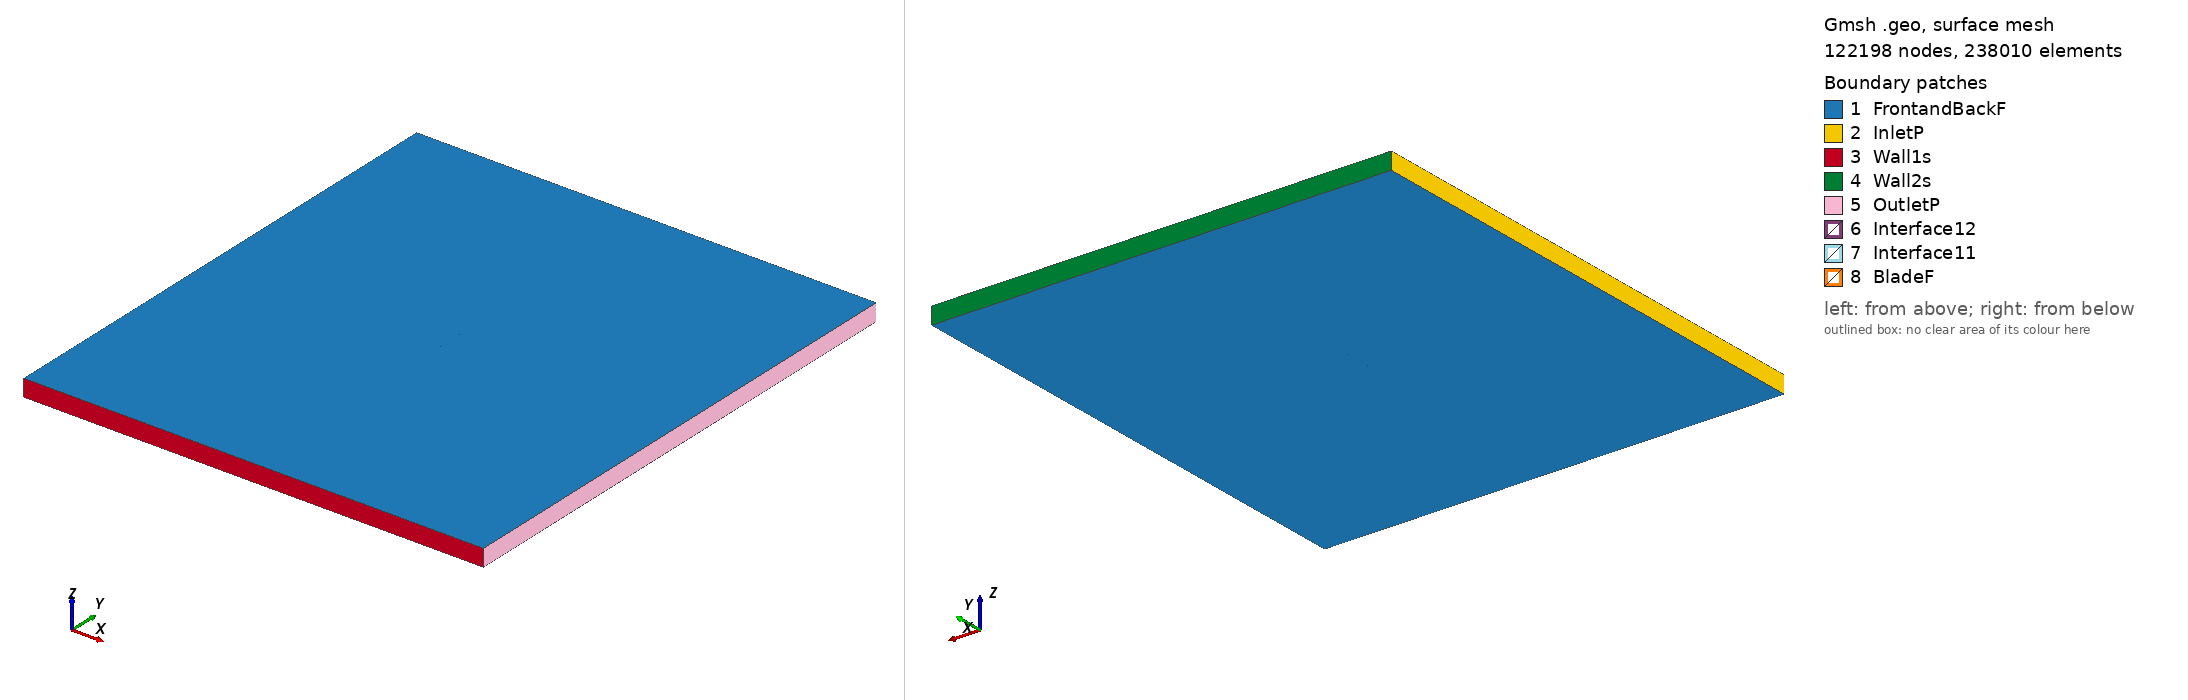

Gmsh geometry script, surface-meshed: 122198 nodes, 238010 surface elements. Boundary patches (legend numbers): 1 FrontandBackF, 2 InletP, 3 Wall1s, 4 Wall2s, 5 OutletP, 6 Interface12, 7 Interface11, 8 BladeF. Left view from above one corner, right view from below the opposite corner. Legend entries are the model's physical surfaces. The drawing asked Gmsh for element sizes between 1% and 20% of the model's largest extent; the script's own settings can give other sizes.

=== mh62_tsr2_3.1908_aoa_9.2376.geo (drawn) ===
SetFactory("OpenCASCADE");

Point(1) = {0.074144, 0.721559, 0, 1.0};
Point(2) = {0.070310, 0.722571, 0, 1.0};
Point(3) = {0.064334, 0.724240, 0, 1.0};
Point(4) = {0.057786, 0.726154, 0, 1.0};
Point(5) = {0.050769, 0.728263, 0, 1.0};
Point(6) = {0.043386, 0.730508, 0, 1.0};
Point(7) = {0.035732, 0.732822, 0, 1.0};
Point(8) = {0.027886, 0.735130, 0, 1.0};
Point(9) = {0.019912, 0.737373, 0, 1.0};
Point(10) = {0.011870, 0.739506, 0, 1.0};
Point(11) = {0.003821, 0.741498, 0, 1.0};
Point(12) = {-0.004166, 0.743328, 0, 1.0};
Point(13) = {-0.012012, 0.744978, 0, 1.0};
Point(14) = {-0.019640, 0.746425, 0, 1.0};
Point(15) = {-0.026976, 0.747648, 0, 1.0};
Point(16) = {-0.033952, 0.748627, 0, 1.0};
Point(17) = {-0.040513, 0.749348, 0, 1.0};
Point(18) = {-0.046602, 0.749806, 0, 1.0};
Point(19) = {-0.052173, 0.750000, 0, 1.0};
Point(20) = {-0.057181, 0.749938, 0, 1.0};
Point(21) = {-0.061586, 0.749632, 0, 1.0};
Point(22) = {-0.065359, 0.749094, 0, 1.0};
Point(23) = {-0.068483, 0.748355, 0, 1.0};
Point(24) = {-0.070940, 0.747459, 0, 1.0};
Point(25) = {-0.072713, 0.746467, 0, 1.0};
Point(26) = {-0.073608, 0.745671, 0, 1.0};
Point(27) = {-0.073825, 0.745376, 0, 1.0};
Point(28) = {-0.073972, 0.745095, 0, 1.0};
Point(29) = {-0.074027, 0.744920, 0, 1.0};
Point(30) = {-0.074038, 0.744760, 0, 1.0};
Point(31) = {-0.073993, 0.744602, 0, 1.0};
Point(32) = {-0.073898, 0.744430, 0, 1.0};
Point(33) = {-0.073681, 0.744153, 0, 1.0};
Point(34) = {-0.073384, 0.743856, 0, 1.0};
Point(35) = {-0.073131, 0.743635, 0, 1.0};
Point(36) = {-0.071422, 0.742523, 0, 1.0};
Point(37) = {-0.068900, 0.741316, 0, 1.0};
Point(38) = {-0.065598, 0.740056, 0, 1.0};
Point(39) = {-0.061545, 0.738776, 0, 1.0};
Point(40) = {-0.056769, 0.737510, 0, 1.0};
Point(41) = {-0.051296, 0.736276, 0, 1.0};
Point(42) = {-0.045165, 0.735079, 0, 1.0};
Point(43) = {-0.038422, 0.733922, 0, 1.0};
Point(44) = {-0.031132, 0.732795, 0, 1.0};
Point(45) = {-0.023372, 0.731696, 0, 1.0};
Point(46) = {-0.015224, 0.730621, 0, 1.0};
Point(47) = {-0.006778, 0.729566, 0, 1.0};
Point(48) = {0.001870, 0.728525, 0, 1.0};
Point(49) = {0.010613, 0.727497, 0, 1.0};
Point(50) = {0.019346, 0.726481, 0, 1.0};
Point(51) = {0.027959, 0.725482, 0, 1.0};
Point(52) = {0.036346, 0.724507, 0, 1.0};
Point(53) = {0.044403, 0.723567, 0, 1.0};
Point(54) = {0.052031, 0.722671, 0, 1.0};
Point(55) = {0.059138, 0.721831, 0, 1.0};
Point(56) = {0.065635, 0.721056, 0, 1.0};
Point(57) = {0.071439, 0.720360, 0, 1.0};
Point(58) = {0.073901, 0.720064, 0, 1.0};
Point(59) = {-0.074144, -0.721559, 0, 1.0};
Point(60) = {-0.070310, -0.722571, 0, 1.0};
Point(61) = {-0.064334, -0.724240, 0, 1.0};
Point(62) = {-0.057786, -0.726154, 0, 1.0};
Point(63) = {-0.050769, -0.728263, 0, 1.0};
Point(64) = {-0.043386, -0.730508, 0, 1.0};
Point(65) = {-0.035732, -0.732822, 0, 1.0};
Point(66) = {-0.027886, -0.735130, 0, 1.0};
Point(67) = {-0.019912, -0.737373, 0, 1.0};
Point(68) = {-0.011870, -0.739506, 0, 1.0};
Point(69) = {-0.003821, -0.741498, 0, 1.0};
Point(70) = {0.004166, -0.743328, 0, 1.0};
Point(71) = {0.012012, -0.744978, 0, 1.0};
Point(72) = {0.019640, -0.746425, 0, 1.0};
Point(73) = {0.026976, -0.747648, 0, 1.0};
Point(74) = {0.033952, -0.748627, 0, 1.0};
Point(75) = {0.040513, -0.749348, 0, 1.0};
Point(76) = {0.046602, -0.749806, 0, 1.0};
Point(77) = {0.052173, -0.750000, 0, 1.0};
Point(78) = {0.057181, -0.749938, 0, 1.0};
Point(79) = {0.061586, -0.749632, 0, 1.0};
Point(80) = {0.065359, -0.749094, 0, 1.0};
Point(81) = {0.068483, -0.748355, 0, 1.0};
Point(82) = {0.070940, -0.747459, 0, 1.0};
Point(83) = {0.072713, -0.746467, 0, 1.0};
Point(84) = {0.073608, -0.745671, 0, 1.0};
Point(85) = {0.073825, -0.745376, 0, 1.0};
Point(86) = {0.073972, -0.745095, 0, 1.0};
Point(87) = {0.074027, -0.744920, 0, 1.0};
Point(88) = {0.074038, -0.744760, 0, 1.0};
Point(89) = {0.073993, -0.744602, 0, 1.0};
Point(90) = {0.073898, -0.744430, 0, 1.0};
Point(91) = {0.073681, -0.744153, 0, 1.0};
Point(92) = {0.073384, -0.743856, 0, 1.0};
Point(93) = {0.073131, -0.743635, 0, 1.0};
Point(94) = {0.071422, -0.742523, 0, 1.0};
Point(95) = {0.068900, -0.741316, 0, 1.0};
Point(96) = {0.065598, -0.740056, 0, 1.0};
Point(97) = {0.061545, -0.738776, 0, 1.0};
Point(98) = {0.056769, -0.737510, 0, 1.0};
Point(99) = {0.051296, -0.736276, 0, 1.0};
Point(100) = {0.045165, -0.735079, 0, 1.0};
Point(101) = {0.038422, -0.733922, 0, 1.0};
Point(102) = {0.031132, -0.732795, 0, 1.0};
Point(103) = {0.023372, -0.731696, 0, 1.0};
Point(104) = {0.015224, -0.730621, 0, 1.0};
Point(105) = {0.006778, -0.729566, 0, 1.0};
Point(106) = {-0.001870, -0.728525, 0, 1.0};
Point(107) = {-0.010613, -0.727497, 0, 1.0};
Point(108) = {-0.019346, -0.726481, 0, 1.0};
Point(109) = {-0.027959, -0.725482, 0, 1.0};
Point(110) = {-0.036346, -0.724507, 0, 1.0};
Point(111) = {-0.044403, -0.723567, 0, 1.0};
Point(112) = {-0.052031, -0.722671, 0, 1.0};
Point(113) = {-0.059138, -0.721831, 0, 1.0};
Point(114) = {-0.065635, -0.721056, 0, 1.0};
Point(115) = {-0.071439, -0.720360, 0, 1.0};
Point(116) = {-0.073901, -0.720064, 0, 1.0};

// Lines: first blade (splines 1-4)
Spline(1) = {1:16};
Spline(2) = {16:44};
Spline(3) = {44:58};
Spline(4) = {58,1};

// Lines: second blade (splines 5-8)
Spline(5) = {59:74};
Spline(6) = {74:102};
Spline(7) = {102:116};
Spline(8) = {116,59};

// Outer domain (points 20001-4 and lines)
Point(117) = {-13.50000000, -15.00000000, 0, 1.0};
Point(118) = {-13.50000000, 15.00000000, 0, 1.0};
Point(119) = {13.50000000, 15.00000000, 0, 1.0};
Point(120) = {13.50000000, -15.00000000, 0, 1.0};
Line(11) = {117, 118};
Line(12) = {118, 119};
Line(13) = {119, 120};
Line(14) = {117, 120};

// Interface (between moving and stationary domain) (circles)
Circle(9) = {0, 0, 0, 0.80000000, 0, 2*Pi};
Circle(10) = {0, 0, 0, 0.80000000, 0, 2*Pi};

// Loops collect Lines/Splines/etc (blade1, blade2, domain, first circle)
Line Loop(1) = {1:4};
Line Loop(2) = {5:8};
Line Loop(3) = {11,12,13,-14};
Line Loop(4) = {9};

// BooleanDifference cuts out the circle/interface from the domain
Plane Surface(1) = {3};
Plane Surface(2) = {4};
BooleanDifference{ Surface{1}; Delete;}{ Surface{2}; Delete;}

// This one cuts out the blades from the inner circle/interface
Line Loop(6) = {10};
Plane Surface(5) = {6};
Plane Surface(6) = {1};
Plane Surface(7) = {2};
BooleanDifference{ Surface{5}; Delete;}{ Surface{6,7}; Delete;}

// extrude to 3rd dimension
Extrude {0, 0, 1} {Surface{1}; Surface{5}; Layers{1}; Recombine;}

// Physical Surfaces are the named boundaries (patches)
Physical Surface("Interface11") = {12};
Physical Surface("Interface12") = {10};

// sides of domain
Physical Surface("InletP") = {6};
Physical Surface("OutletP") = {9};

// top and bottom of domain
Physical Surface("Wall1s") = {7};
Physical Surface("Wall2s") = {8};

// Check FrontandBackF by ensuring there is nothing in the 3rd dimension
Physical Surface("FrontandBackF") = {1,11,5,21};
Physical Surface("BladeF") = {13:20};
Physical Volume("Turbine") = {2};
Physical Volume("Farfield") = {1};

// settings for airfoil boundary layer
Field[1] = BoundaryLayer;
Field[1].EdgesList = {1:8};
Field[1].hwall_n = 1e-3;
Field[1].thickness = 1.5e-2;
Field[1].ratio = 1.05;
Field[1].Quads = 1;
BoundaryLayer Field = 1;

// control points for mesh (blade and interface)
// floor((arc length / 1.5mm)/ 6) -> Transfinite Line
Transfinite Line {1,2,3,5,6,7} = 33 Using Progression 1;
Transfinite Line {4,8} = 2 Using Progression 1;
Transfinite Line {9, 15} = 800 Using Progression 1;

// For more information on gmsh syntax, visit http://gmsh.info/doc/texinfo/gmsh.html
